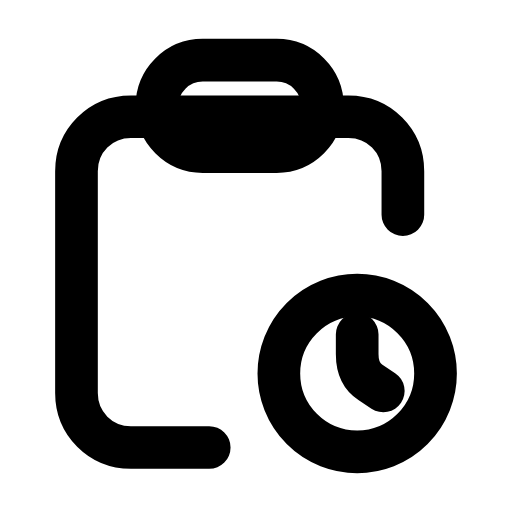
t = 0.00 s
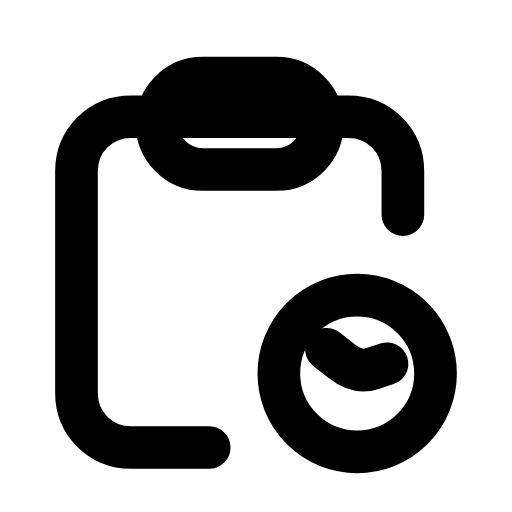
t = 0.18 s
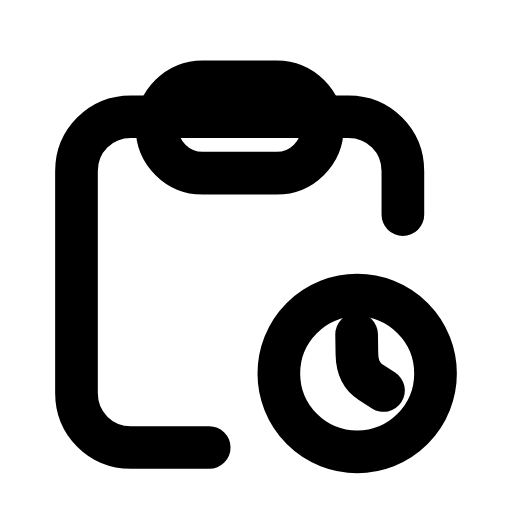
t = 0.47 s
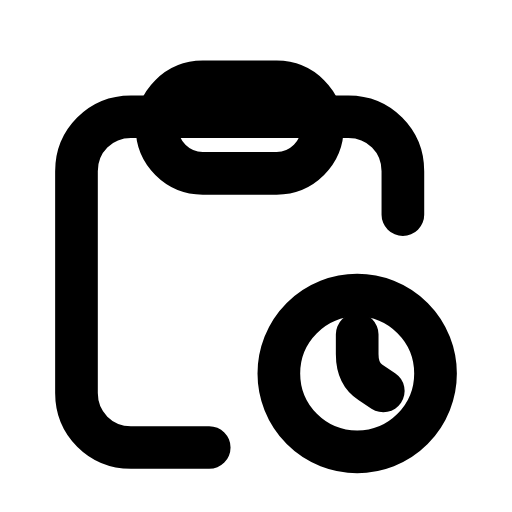
t = 0.70 s
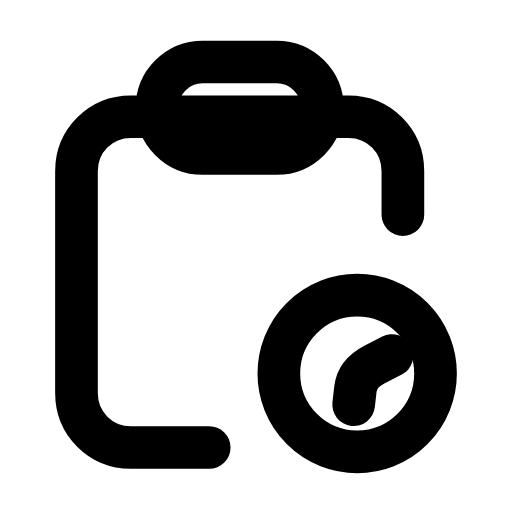
t = 0.95 s
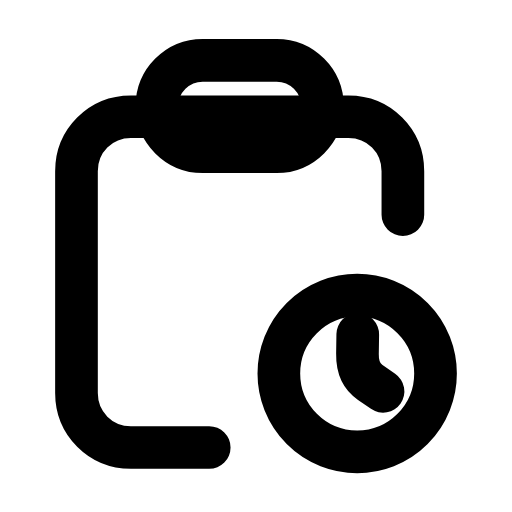
t = 1.16 s

The animated SVG that drew these frames (rendered in a browser with its animation timeline set to each time). Animation: 2 SMIL elements (animateTransform=2); one cycle of 1.40 s, repeats indefinitely.

<svg xmlns="http://www.w3.org/2000/svg" width="24" height="24" viewBox="0 0 24 24" fill="none"><g transform="translate(-1.005 -0.24) scale(1.02)"><path stroke="currentColor" stroke-width="1.961" stroke-linecap="round" stroke-linejoin="round" fill="none" d="M10.6 20.8L7 20.8C5.6 20.8 4.5 19.7 4.5 18.3L4.5 8.1C4.5 6.7 5.6 5.6 7 5.6L17 5.6C18.4 5.6 19.5 6.7 19.5 8.1L19.5 10.1"></path><g><animateTransform attributeName="transform" type="translate" values="0 0;0 1;0 0" keyTimes="0;0.5;1" dur="1.4s" repeatCount="indefinite" calcMode="spline" keySplines="0.16 1 0.3 1;0.16 1 0.3 1"/><rect stroke="currentColor" stroke-width="1.961" stroke-linecap="round" stroke-linejoin="round" fill="none" x="8.2" y="3" width="7.6" height="4.2" rx="2.1"></rect></g><circle stroke="currentColor" stroke-width="1.961" stroke-linecap="round" stroke-linejoin="round" fill="none" cx="17.4" cy="17.4" r="3.6"></circle><g><animateTransform attributeName="transform" type="rotate" values="0 17.4 17.4;360 17.4 17.4;360 17.4 17.4;0 17.4 17.4;0 17.4 17.4" keyTimes="0;0.45;0.6;0.9;1" dur="1.4s" repeatCount="indefinite" calcMode="spline" keySplines="0.16 1 0.3 1;0.16 1 0.3 1;0.16 1 0.3 1;0.16 1 0.3 1"/><path stroke="currentColor" stroke-width="1.961" stroke-linecap="round" stroke-linejoin="round" fill="none" d="M17.4 15.6L17.4 16.5Q17.4 17.4 18 17.8L18.6 18.2"></path></g></g></svg>
